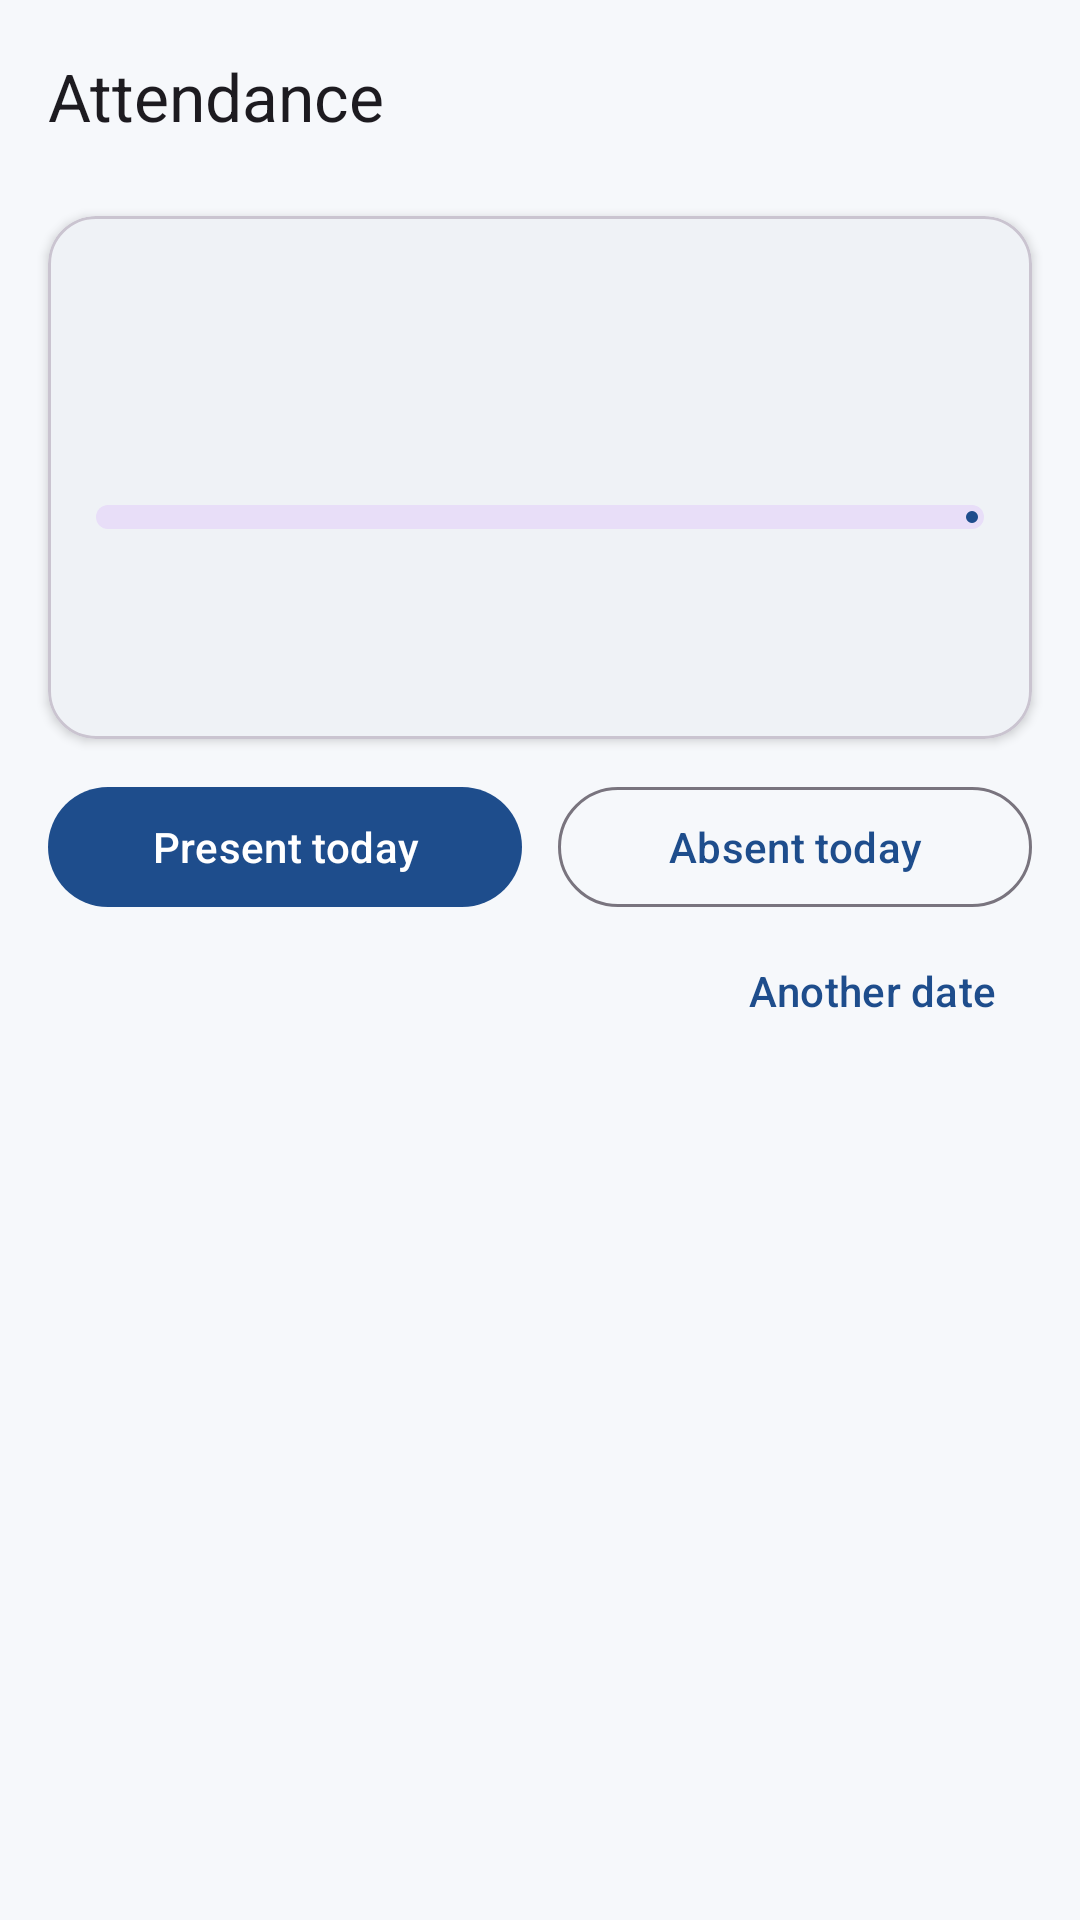

Produce the Android XML layout that renders to this screen, including the resource entries it uses.
<!-- AndroidManifest.xml: application theme Theme.CampusMate -->
<!-- res/layout/activity_attendance.xml -->
<?xml version="1.0" encoding="utf-8"?>
<LinearLayout xmlns:android="http://schemas.android.com/apk/res/android"
    xmlns:app="http://schemas.android.com/apk/res-auto"
    android:layout_width="match_parent"
    android:layout_height="match_parent"
    android:orientation="vertical">

    <com.google.android.material.appbar.MaterialToolbar
        android:id="@+id/toolbar"
        android:layout_width="match_parent"
        android:layout_height="?attr/actionBarSize"
        app:navigationIcon="@drawable/ic_arrow_back"
        app:title="@string/attendance_title" />

    <com.google.android.material.card.MaterialCardView
        android:layout_width="match_parent"
        android:layout_height="wrap_content"
        android:layout_marginHorizontal="16dp"
        android:layout_marginTop="8dp"
        app:cardBackgroundColor="@color/cm_surface"
        app:cardCornerRadius="16dp"
        app:cardElevation="2dp">

        <LinearLayout
            android:layout_width="match_parent"
            android:layout_height="wrap_content"
            android:orientation="vertical"
            android:padding="16dp">

            <TextView
                android:id="@+id/textCourse"
                android:layout_width="match_parent"
                android:layout_height="wrap_content"
                android:textColor="?attr/colorPrimary"
                android:textSize="14sp"
                android:textStyle="bold" />

            <TextView
                android:id="@+id/textPercent"
                android:layout_width="wrap_content"
                android:layout_height="wrap_content"
                android:layout_marginTop="4dp"
                android:textSize="40sp"
                android:textStyle="bold" />

            <com.google.android.material.progressindicator.LinearProgressIndicator
                android:id="@+id/progress"
                android:layout_width="match_parent"
                android:layout_height="wrap_content"
                android:layout_marginTop="4dp"
                android:max="100"
                app:trackCornerRadius="4dp"
                app:trackThickness="8dp" />

            <TextView
                android:id="@+id/textCounts"
                android:layout_width="match_parent"
                android:layout_height="wrap_content"
                android:layout_marginTop="10dp"
                android:textSize="14sp" />

            <TextView
                android:id="@+id/textAdvice"
                android:layout_width="match_parent"
                android:layout_height="wrap_content"
                android:layout_marginTop="6dp"
                android:textSize="14sp"
                android:textStyle="italic" />
        </LinearLayout>
    </com.google.android.material.card.MaterialCardView>

    <LinearLayout
        android:layout_width="match_parent"
        android:layout_height="wrap_content"
        android:layout_marginHorizontal="16dp"
        android:layout_marginTop="12dp"
        android:orientation="horizontal">

        <com.google.android.material.button.MaterialButton
            android:id="@+id/buttonPresentToday"
            android:layout_width="0dp"
            android:layout_height="wrap_content"
            android:layout_marginEnd="6dp"
            android:layout_weight="1"
            android:text="@string/attendance_mark_present" />

        <com.google.android.material.button.MaterialButton
            android:id="@+id/buttonAbsentToday"
            style="@style/Widget.Material3.Button.OutlinedButton"
            android:layout_width="0dp"
            android:layout_height="wrap_content"
            android:layout_marginStart="6dp"
            android:layout_weight="1"
            android:text="@string/attendance_mark_absent" />
    </LinearLayout>

    <com.google.android.material.button.MaterialButton
        android:id="@+id/buttonAddOther"
        style="@style/Widget.Material3.Button.TextButton"
        android:layout_width="wrap_content"
        android:layout_height="wrap_content"
        android:layout_gravity="end"
        android:layout_marginHorizontal="16dp"
        android:text="@string/attendance_add_other" />

    <FrameLayout
        android:layout_width="match_parent"
        android:layout_height="0dp"
        android:layout_weight="1">

        <androidx.recyclerview.widget.RecyclerView
            android:id="@+id/recyclerAttendance"
            android:layout_width="match_parent"
            android:layout_height="match_parent"
            android:clipToPadding="false"
            android:paddingBottom="16dp" />

        <TextView
            android:id="@+id/textEmpty"
            android:layout_width="match_parent"
            android:layout_height="wrap_content"
            android:layout_gravity="center"
            android:gravity="center"
            android:padding="24dp"
            android:text="@string/attendance_no_records"
            android:textSize="15sp"
            android:visibility="gone" />
    </FrameLayout>
</LinearLayout>
<!-- resources referenced by this layout -->
<resources>
  <color name="cm_surface">#FFFFFF</color>
  <string name="attendance_add_other">Another date</string>
  <string name="attendance_mark_absent">Absent today</string>
  <string name="attendance_mark_present">Present today</string>
  <string name="attendance_no_records">No classes recorded yet. Tap Present or Absent to log today.</string>
  <string name="attendance_title">Attendance</string>
  <style name="Theme.CampusMate" parent="Base.Theme.CampusMate" />
  <style name="Base.Theme.CampusMate" parent="Theme.Material3.DayNight.NoActionBar">
          <item name="colorPrimary">@color/cm_primary</item>
          <item name="colorOnPrimary">@color/cm_on_primary</item>
          <item name="colorSecondary">@color/cm_secondary</item>
          <item name="colorOnSecondary">@color/cm_on_secondary</item>
          <item name="android:colorBackground">@color/cm_background</item>
          <item name="colorSurface">@color/cm_surface</item>
          <item name="colorOnSurface">@color/cm_on_surface</item>
          <item name="colorError">@color/cm_error</item>
          <item name="android:statusBarColor">@color/cm_primary_dark</item>
          <item name="android:windowAnimationStyle">@style/CampusMate.WindowAnimation</item>
      </style>
  <color name="cm_primary">#1E4D8C</color>
  <color name="cm_on_primary">#FFFFFF</color>
  <color name="cm_secondary">#00897B</color>
  <color name="cm_on_secondary">#FFFFFF</color>
  <color name="cm_background">#F6F8FB</color>
  <color name="cm_on_surface">#1B1F24</color>
  <color name="cm_error">#B3261E</color>
  <color name="cm_primary_dark">#12325C</color>
  <style name="CampusMate.WindowAnimation" parent="@android:style/Animation.Activity">
          <item name="android:activityOpenEnterAnimation">@anim/cm_enter</item>
          <item name="android:activityOpenExitAnimation">@anim/cm_exit</item>
          <item name="android:activityCloseEnterAnimation">@anim/cm_pop_enter</item>
          <item name="android:activityCloseExitAnimation">@anim/cm_pop_exit</item>
      </style>
</resources>
